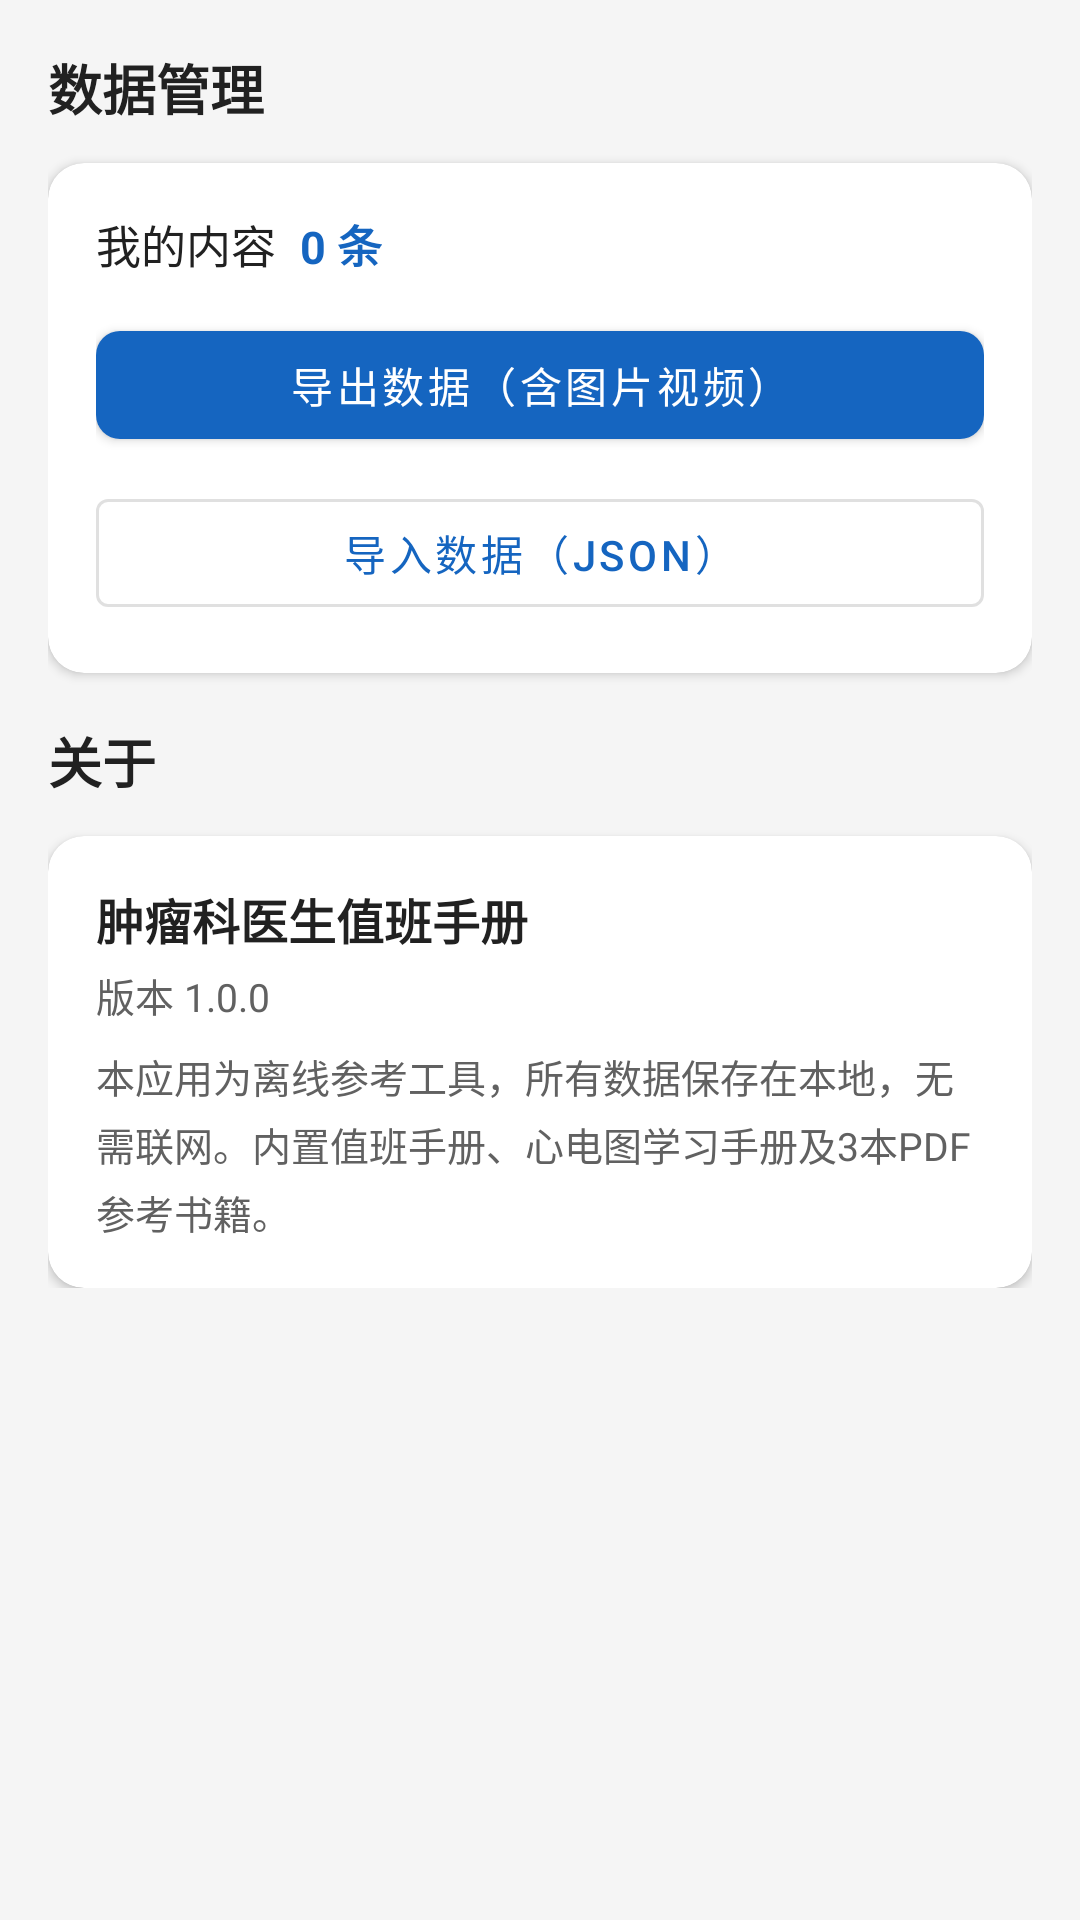

Write the Android layout XML for this screen, with the resource values it uses.
<!-- AndroidManifest.xml: application theme Theme.OncologyHandbook -->
<!-- res/layout/fragment_settings.xml -->
<?xml version="1.0" encoding="utf-8"?>
<ScrollView xmlns:android="http://schemas.android.com/apk/res/android"
    xmlns:app="http://schemas.android.com/apk/res-auto"
    android:layout_width="match_parent"
    android:layout_height="match_parent"
    android:background="@color/bg_gray">

    <LinearLayout
        android:layout_width="match_parent"
        android:layout_height="wrap_content"
        android:orientation="vertical"
        android:padding="16dp">

        <TextView
            android:layout_width="match_parent"
            android:layout_height="wrap_content"
            android:text="数据管理"
            android:textColor="@color/text_primary"
            android:textSize="18sp"
            android:textStyle="bold"
            android:layout_marginBottom="12dp" />

        <androidx.cardview.widget.CardView
            android:layout_width="match_parent"
            android:layout_height="wrap_content"
            app:cardCornerRadius="12dp"
            app:cardElevation="2dp"
            android:layout_marginBottom="16dp">

            <LinearLayout
                android:layout_width="match_parent"
                android:layout_height="wrap_content"
                android:orientation="vertical"
                android:padding="16dp">

                <LinearLayout
                    android:layout_width="match_parent"
                    android:layout_height="wrap_content"
                    android:gravity="center_vertical"
                    android:orientation="horizontal">

                    <TextView
                        android:layout_width="wrap_content"
                        android:layout_height="wrap_content"
                        android:text="我的内容"
                        android:textColor="@color/text_primary"
                        android:textSize="15sp" />

                    <TextView
                        android:id="@+id/tv_content_count"
                        android:layout_width="wrap_content"
                        android:layout_height="wrap_content"
                        android:layout_marginStart="8dp"
                        android:text="0 条"
                        android:textColor="@color/primary"
                        android:textSize="15sp"
                        android:textStyle="bold" />
                </LinearLayout>

                <com.google.android.material.button.MaterialButton
                    android:id="@+id/btn_export"
                    android:layout_width="match_parent"
                    android:layout_height="wrap_content"
                    android:layout_marginTop="12dp"
                    android:text="导出数据（含图片视频）"
                    android:textAllCaps="false"
                    app:backgroundTint="@color/primary"
                    app:cornerRadius="8dp" />

                <com.google.android.material.button.MaterialButton
                    android:id="@+id/btn_import"
                    style="@style/Widget.MaterialComponents.Button.OutlinedButton"
                    android:layout_width="match_parent"
                    android:layout_height="wrap_content"
                    android:layout_marginTop="8dp"
                    android:text="导入数据（JSON）"
                    android:textAllCaps="false" />
            </LinearLayout>
        </androidx.cardview.widget.CardView>

        <TextView
            android:layout_width="match_parent"
            android:layout_height="wrap_content"
            android:text="关于"
            android:textColor="@color/text_primary"
            android:textSize="18sp"
            android:textStyle="bold"
            android:layout_marginBottom="12dp" />

        <androidx.cardview.widget.CardView
            android:layout_width="match_parent"
            android:layout_height="wrap_content"
            app:cardCornerRadius="12dp"
            app:cardElevation="2dp">

            <LinearLayout
                android:layout_width="match_parent"
                android:layout_height="wrap_content"
                android:orientation="vertical"
                android:padding="16dp">

                <TextView
                    android:layout_width="match_parent"
                    android:layout_height="wrap_content"
                    android:text="肿瘤科医生值班手册"
                    android:textColor="@color/text_primary"
                    android:textSize="16sp"
                    android:textStyle="bold" />

                <TextView
                    android:id="@+id/tv_version"
                    android:layout_width="match_parent"
                    android:layout_height="wrap_content"
                    android:layout_marginTop="4dp"
                    android:text="版本 1.0.0"
                    android:textColor="@color/text_secondary"
                    android:textSize="13sp" />

                <TextView
                    android:layout_width="match_parent"
                    android:layout_height="wrap_content"
                    android:layout_marginTop="8dp"
                    android:text="本应用为离线参考工具，所有数据保存在本地，无需联网。内置值班手册、心电图学习手册及3本PDF参考书籍。"
                    android:textColor="@color/text_secondary"
                    android:textSize="13sp"
                    android:lineSpacingExtra="4dp" />
            </LinearLayout>
        </androidx.cardview.widget.CardView>

    </LinearLayout>
</ScrollView>
<!-- resources referenced by this layout -->
<resources>
  <color name="bg_gray">#F5F5F5</color>
  <color name="primary">#1565C0</color>
  <color name="text_primary">#212121</color>
  <color name="text_secondary">#616161</color>
  <style name="Theme.OncologyHandbook" parent="Theme.MaterialComponents.Light.NoActionBar">
          <item name="colorPrimary">@color/primary</item>
          <item name="colorPrimaryVariant">@color/primary_dark</item>
          <item name="colorOnPrimary">@color/white</item>
          <item name="colorSecondary">@color/accent</item>
          <item name="colorSecondaryVariant">@color/accent</item>
          <item name="colorOnSecondary">@color/white</item>
          <item name="android:statusBarColor">@color/primary_dark</item>
          <item name="android:windowBackground">@color/bg_gray</item>
      </style>
  <color name="primary_dark">#0D47A1</color>
  <color name="white">#FFFFFF</color>
  <color name="accent">#FF6F00</color>
</resources>
